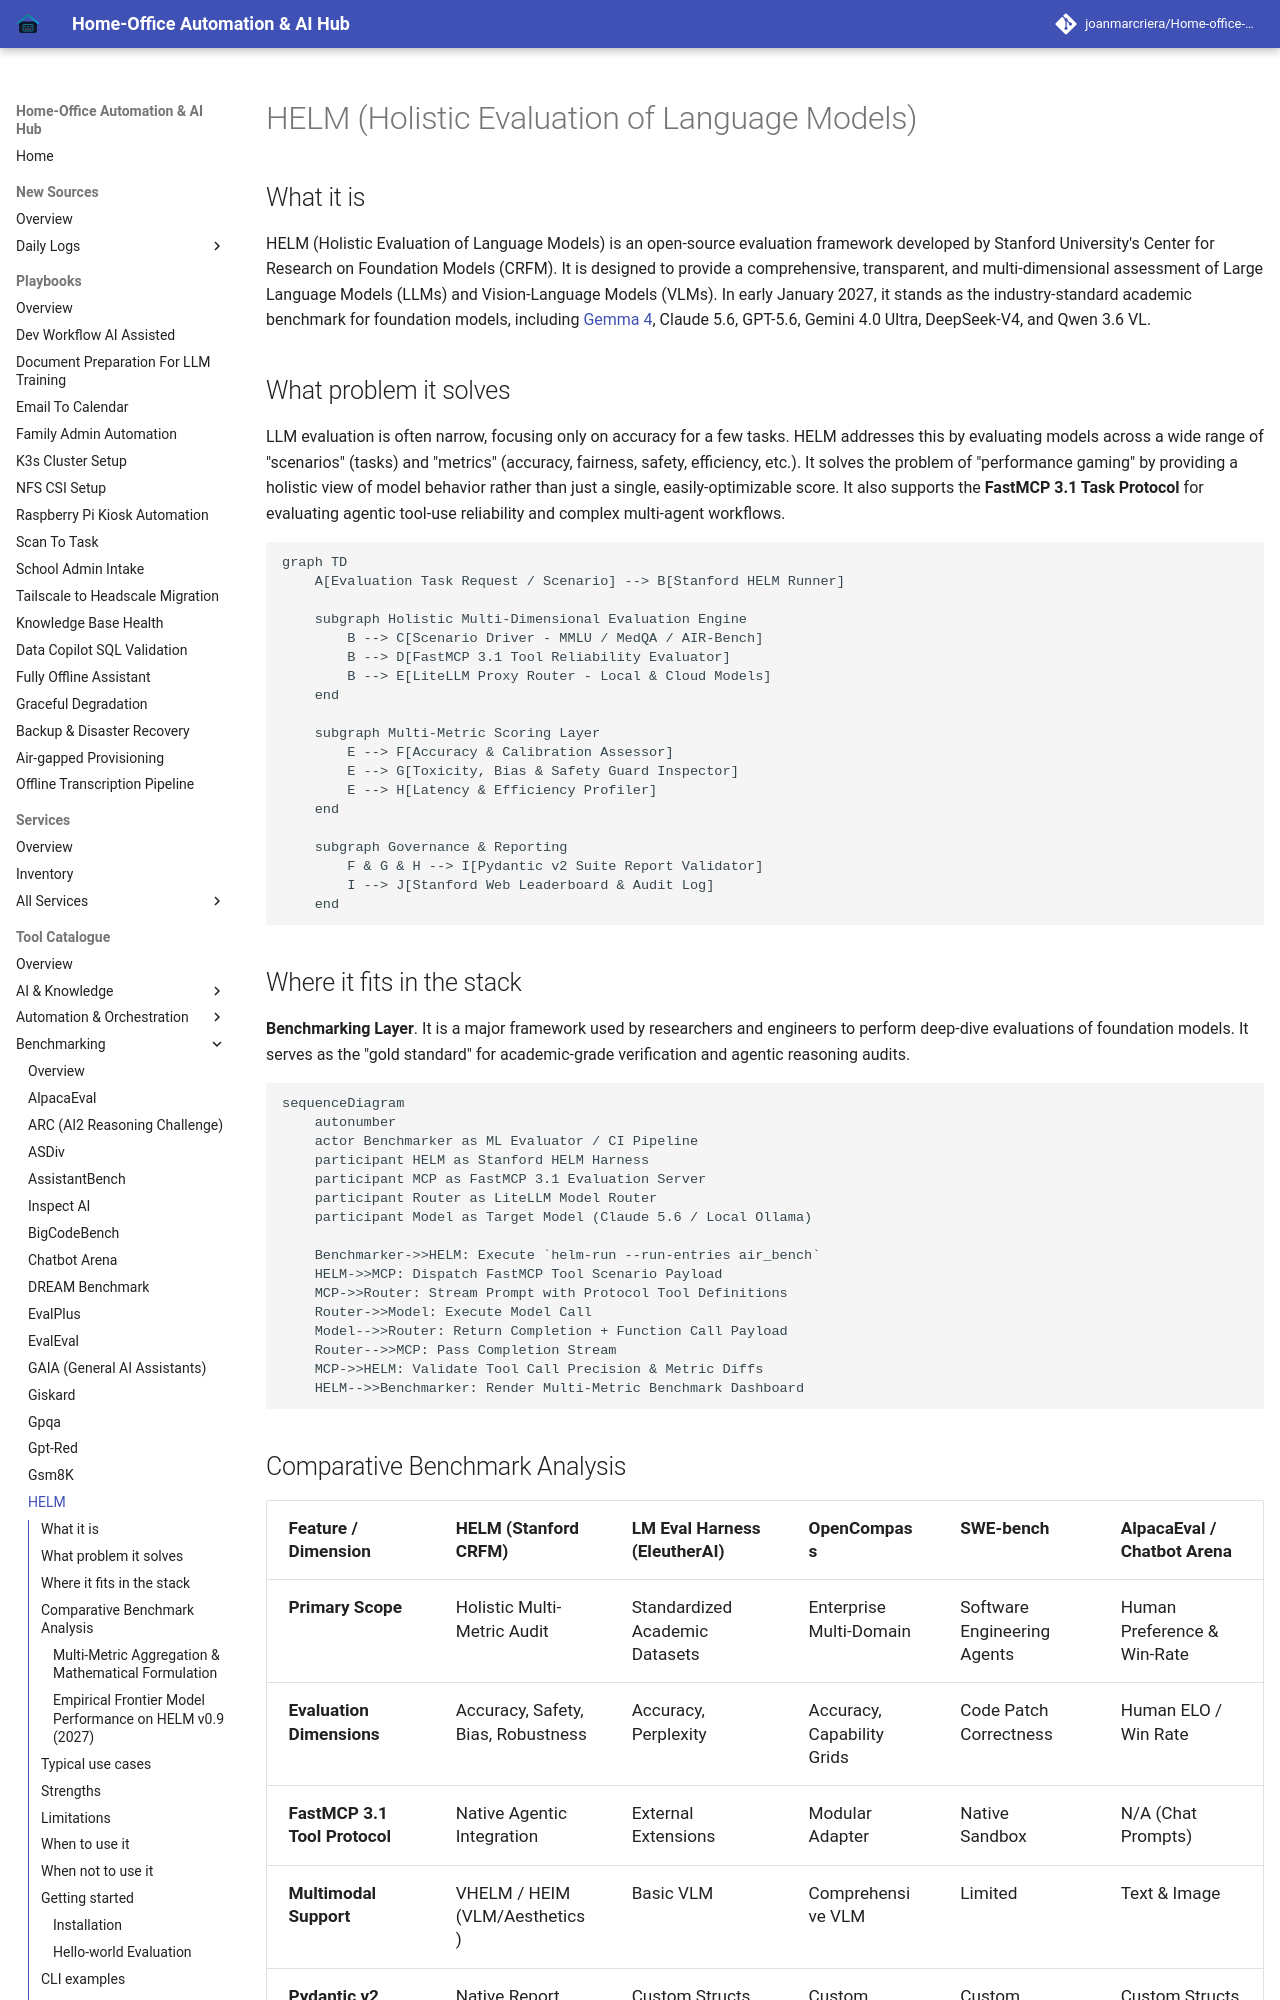

repository: joanmarcriera/Home-office-automations · page: tools/benchmarking/helm/index.html · generator: mkdocs

# HELM (Holistic Evaluation of Language Models)

## What it is
HELM (Holistic Evaluation of Language Models) is an open-source evaluation framework developed by Stanford University's Center for Research on Foundation Models (CRFM). It is designed to provide a comprehensive, transparent, and multi-dimensional assessment of Large Language Models (LLMs) and Vision-Language Models (VLMs). In early January 2027, it stands as the industry-standard academic benchmark for foundation models, including [Gemma 4](../ai_knowledge/local_llms.md), Claude 5.6, GPT-5.6, Gemini 4.0 Ultra, DeepSeek-V4, and Qwen 3.6 VL.

## What problem it solves
LLM evaluation is often narrow, focusing only on accuracy for a few tasks. HELM addresses this by evaluating models across a wide range of "scenarios" (tasks) and "metrics" (accuracy, fairness, safety, efficiency, etc.). It solves the problem of "performance gaming" by providing a holistic view of model behavior rather than just a single, easily-optimizable score. It also supports the **FastMCP 3.1 Task Protocol** for evaluating agentic tool-use reliability and complex multi-agent workflows.

```mermaid
graph TD
    A[Evaluation Task Request / Scenario] --> B[Stanford HELM Runner]

    subgraph Holistic Multi-Dimensional Evaluation Engine
        B --> C[Scenario Driver - MMLU / MedQA / AIR-Bench]
        B --> D[FastMCP 3.1 Tool Reliability Evaluator]
        B --> E[LiteLLM Proxy Router - Local & Cloud Models]
    end

    subgraph Multi-Metric Scoring Layer
        E --> F[Accuracy & Calibration Assessor]
        E --> G[Toxicity, Bias & Safety Guard Inspector]
        E --> H[Latency & Efficiency Profiler]
    end

    subgraph Governance & Reporting
        F & G & H --> I[Pydantic v2 Suite Report Validator]
        I --> J[Stanford Web Leaderboard & Audit Log]
    end
```

## Where it fits in the stack
**Benchmarking Layer**. It is a major framework used by researchers and engineers to perform deep-dive evaluations of foundation models. It serves as the "gold standard" for academic-grade verification and agentic reasoning audits.

```mermaid
sequenceDiagram
    autonumber
    actor Benchmarker as ML Evaluator / CI Pipeline
    participant HELM as Stanford HELM Harness
    participant MCP as FastMCP 3.1 Evaluation Server
    participant Router as LiteLLM Model Router
    participant Model as Target Model (Claude 5.6 / Local Ollama)

    Benchmarker->>HELM: Execute `helm-run --run-entries air_bench`
    HELM->>MCP: Dispatch FastMCP Tool Scenario Payload
    MCP->>Router: Stream Prompt with Protocol Tool Definitions
    Router->>Model: Execute Model Call
    Model-->>Router: Return Completion + Function Call Payload
    Router-->>MCP: Pass Completion Stream
    MCP->>HELM: Validate Tool Call Precision & Metric Diffs
    HELM-->>Benchmarker: Render Multi-Metric Benchmark Dashboard
```
